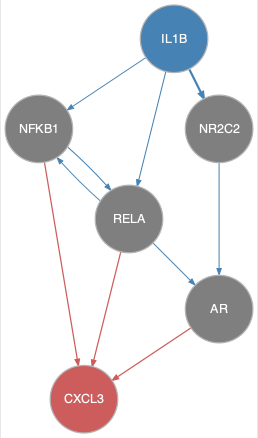

Source data for this figure (header and first rows):
from	to
IL1B	NFKB1
IL1B	NR2C2
IL1B	RELA
NFKB1	RELA
NR2C2	AR
RELA	AR
RELA	NFKB1
AR	CXCL3
NFKB1	CXCL3
RELA	CXCL3
